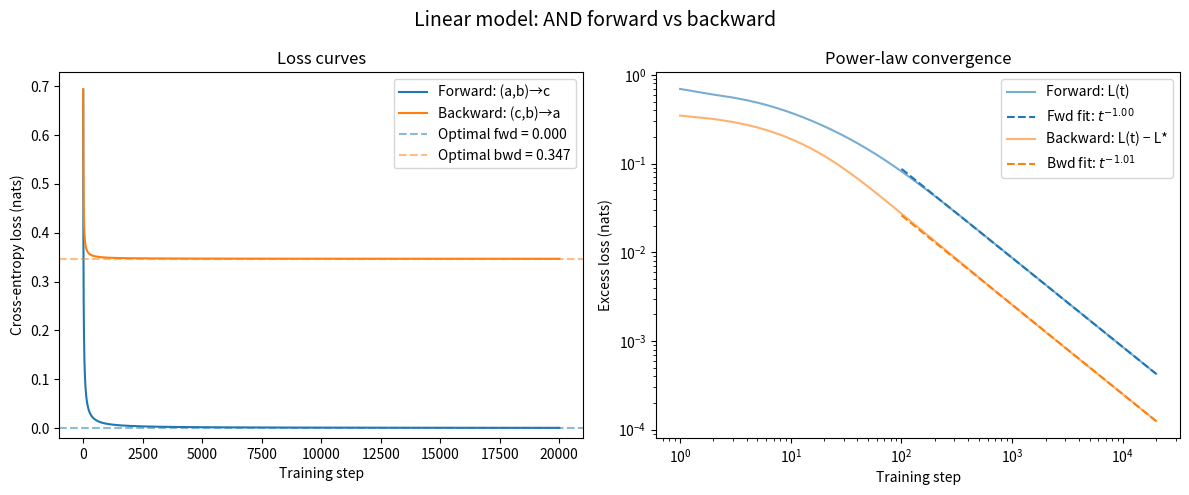

The script that saved this image: (Note: this script raises an exception after producing the figure.)
"""
Toy AND Linear Model — Forward vs Backward Complexity

Forward: (a, b) -> c = a AND b  (deterministic)
Backward: (c, b) -> a           (stochastic when c=0, b=0)

Optimal cross-entropy losses:
  Forward:  0 nats (deterministic, approached asymptotically)
  Backward: (1/2) ln(2) ≈ 0.347 nats
"""

import matplotlib
matplotlib.use("Agg")
import numpy as np
import matplotlib.pyplot as plt

# Data: all 4 tuples (a, b, c=a AND b)
a_vals = np.array([0, 0, 1, 1])
b_vals = np.array([0, 1, 0, 1])
c_vals = np.array([0, 0, 0, 1])

# Forward: X=(a,b), y=c
X_fwd = np.stack([a_vals, b_vals], axis=1).astype(np.float64)  # (4, 2)
y_fwd = c_vals  # (4,)

# Backward: X=(c,b), y=a
X_bwd = np.stack([c_vals, b_vals], axis=1).astype(np.float64)  # (4, 2)
y_bwd = a_vals  # (4,)

# Analytical optimal losses
optimal_fwd = 0.0
optimal_bwd = 0.5 * np.log(2)  # ≈ 0.347 nats
print(f"Analytical optimal losses:")
print(f"  Forward:  {optimal_fwd:.6f} nats")
print(f"  Backward: {optimal_bwd:.6f} nats")
print()


def softmax(logits):
    """Stable softmax over last axis."""
    e = np.exp(logits - logits.max(axis=-1, keepdims=True))
    return e / e.sum(axis=-1, keepdims=True)


def cross_entropy_loss(logits, y):
    """Mean cross-entropy loss. logits: (N, C), y: (N,) integer labels."""
    log_probs = logits - np.log(np.exp(logits - logits.max(axis=-1, keepdims=True)).sum(axis=-1, keepdims=True)) - logits.max(axis=-1, keepdims=True) + logits.max(axis=-1, keepdims=True)
    # Simpler: use log-sum-exp
    lse = logits.max(axis=-1) + np.log(np.exp(logits - logits.max(axis=-1, keepdims=True)).sum(axis=-1))
    correct_logits = logits[np.arange(len(y)), y]
    return np.mean(lse - correct_logits)


def train(X, y, n_steps=5000, lr=0.1):
    """Train a 2-class linear model with SGD (full-batch). Returns W, b, losses."""
    np.random.seed(42)
    N, D = X.shape
    C = 2  # binary classification
    W = np.random.randn(D, C) * 0.01  # (2, 2)
    b = np.zeros(C)                     # (2,)

    losses = []
    for step in range(n_steps):
        # Forward
        logits = X @ W + b  # (N, C)
        probs = softmax(logits)  # (N, C)

        # Loss
        loss = cross_entropy_loss(logits, y)
        losses.append(loss)

        # Gradient of cross-entropy w.r.t. logits: probs - one_hot(y)
        one_hot = np.zeros_like(probs)
        one_hot[np.arange(N), y] = 1.0
        dlogits = (probs - one_hot) / N  # (N, C)

        # Gradients
        dW = X.T @ dlogits  # (D, C)
        db = dlogits.sum(axis=0)  # (C,)

        # Update
        W -= lr * dW
        b -= lr * db

    return W, b, losses


# Train both (more steps for clean power-law tails)
N_STEPS = 20000
print("Training forward model (a,b) -> c ...")
W_fwd, b_fwd, losses_fwd = train(X_fwd, y_fwd, n_steps=N_STEPS, lr=1.0)
print(f"  Final loss: {losses_fwd[-1]:.6f}")
print(f"  W = {W_fwd}")
print(f"  b = {b_fwd}")
print()

print("Training backward model (c,b) -> a ...")
W_bwd, b_bwd, losses_bwd = train(X_bwd, y_bwd, n_steps=N_STEPS, lr=1.0)
print(f"  Final loss: {losses_bwd[-1]:.6f}")
print(f"  W = {W_bwd}")
print(f"  b = {b_bwd}")
print()

losses_fwd = np.array(losses_fwd)
losses_bwd = np.array(losses_bwd)
steps = np.arange(1, N_STEPS + 1)

# --- Power-law fit: L(t) - L* ~ t^(-alpha) ---
# Fit in log-log space: log(L - L*) = -alpha * log(t) + const
# Use the tail region where transient is over

def fit_power_law(t, excess_loss, fit_start, fit_end):
    """Fit log(excess_loss) = -alpha * log(t) + c in [fit_start, fit_end]."""
    mask = (t >= fit_start) & (t <= fit_end) & (excess_loss > 0)
    log_t = np.log(t[mask])
    log_L = np.log(excess_loss[mask])
    # Linear regression
    A = np.stack([log_t, np.ones_like(log_t)], axis=1)
    coeffs = np.linalg.lstsq(A, log_L, rcond=None)[0]
    alpha = -coeffs[0]
    const = coeffs[1]
    return alpha, const

# Forward: L_fwd -> 0, so excess = L_fwd itself
fit_start, fit_end = 100, N_STEPS
alpha_fwd, c_fwd = fit_power_law(steps, losses_fwd, fit_start, fit_end)
print(f"Forward power-law exponent:  alpha = {alpha_fwd:.4f}")
print(f"  (fit range: steps {fit_start}–{fit_end})")

# Backward: L_bwd -> L*, so excess = L_bwd - L*
excess_bwd = losses_bwd - optimal_bwd
alpha_bwd, c_bwd = fit_power_law(steps, excess_bwd, fit_start, fit_end)
print(f"Backward power-law exponent: alpha = {alpha_bwd:.4f}")
print(f"  (fit range: steps {fit_start}–{fit_end})")
print()

# --- Plots ---
fig, axes = plt.subplots(1, 2, figsize=(12, 5))

# Left: linear scale loss curves
ax = axes[0]
ax.plot(steps, losses_fwd, label="Forward: (a,b)→c", color="C0")
ax.plot(steps, losses_bwd, label="Backward: (c,b)→a", color="C1")
ax.axhline(optimal_fwd, color="C0", linestyle="--", alpha=0.5, label=f"Optimal fwd = {optimal_fwd:.3f}")
ax.axhline(optimal_bwd, color="C1", linestyle="--", alpha=0.5, label=f"Optimal bwd = {optimal_bwd:.3f}")
ax.set_xlabel("Training step")
ax.set_ylabel("Cross-entropy loss (nats)")
ax.set_title("Loss curves")
ax.legend()
ax.set_ylim(bottom=-0.02)

# Right: log-log of excess loss with power-law fits
ax = axes[1]
t_fit = np.linspace(fit_start, fit_end, 200)
ax.plot(steps, losses_fwd, label="Forward: L(t)", color="C0", alpha=0.6)
ax.plot(t_fit, np.exp(c_fwd) * t_fit**(-alpha_fwd), "--", color="C0",
        label=f"Fwd fit: $t^{{-{alpha_fwd:.2f}}}$")
ax.plot(steps, excess_bwd, label="Backward: L(t) − L*", color="C1", alpha=0.6)
# Only plot fit where excess > 0
ax.plot(t_fit, np.exp(c_bwd) * t_fit**(-alpha_bwd), "--", color="C1",
        label=f"Bwd fit: $t^{{-{alpha_bwd:.2f}}}$")
ax.set_xscale("log")
ax.set_yscale("log")
ax.set_xlabel("Training step")
ax.set_ylabel("Excess loss (nats)")
ax.set_title("Power-law convergence")
ax.legend()

fig.suptitle("Linear model: AND forward vs backward", fontsize=14)
fig.tight_layout()
fig.savefig("toy/loss_curves.pdf")
print("Figure saved to toy/loss_curves.pdf")
